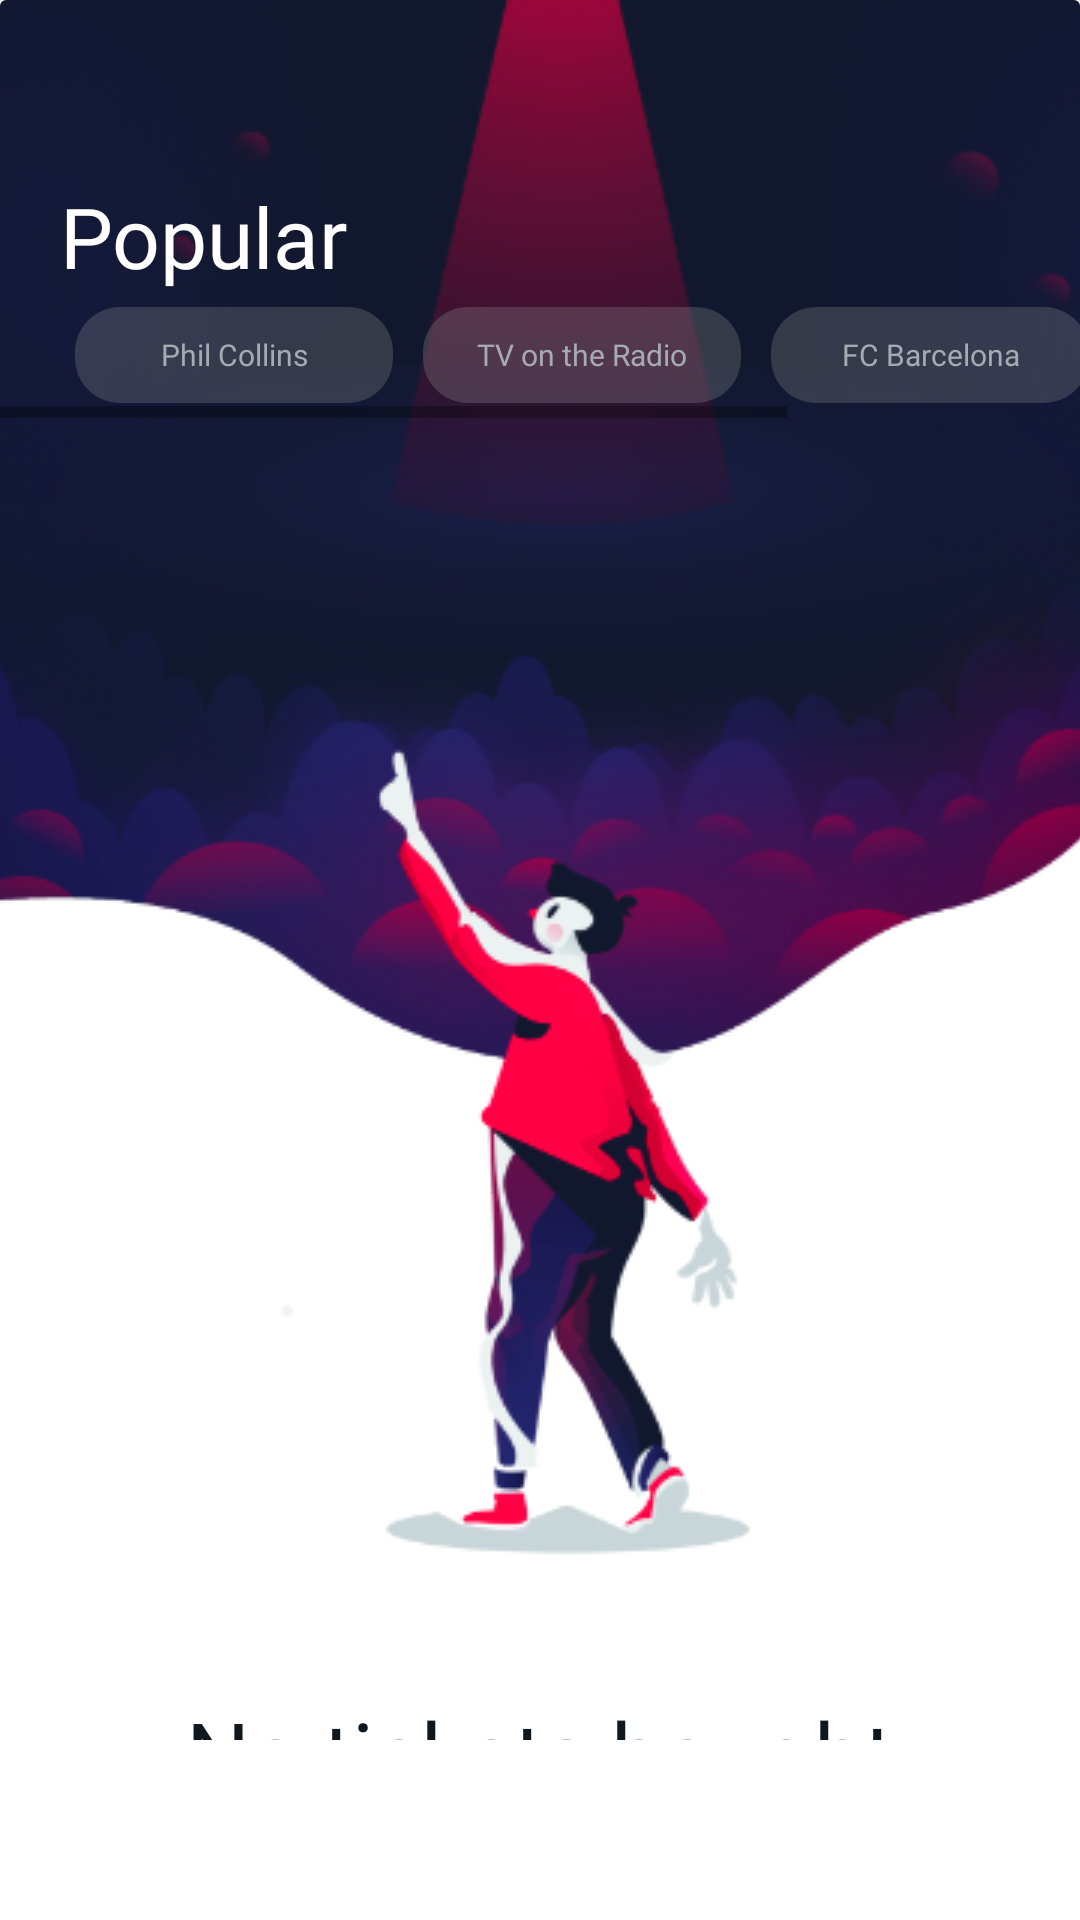

Here is an Android app screen rendered from its layout file. Give the layout XML and the strings, colors and styles it references.
<!-- AndroidManifest.xml: application theme Theme.FreebieTicket -->
<!-- res/layout/fragment_ticket.xml -->
<?xml version="1.0" encoding="utf-8"?>
<androidx.constraintlayout.widget.ConstraintLayout xmlns:android="http://schemas.android.com/apk/res/android"
    xmlns:app="http://schemas.android.com/apk/res-auto"
    xmlns:tools="http://schemas.android.com/tools"
    android:layout_width="match_parent"
    android:layout_height="match_parent"
    tools:context=".MainActivity">

    <androidx.constraintlayout.widget.ConstraintLayout
        android:layout_width="match_parent"
        android:layout_height="match_parent"
        app:layout_constraintTop_toTopOf="parent"
        app:layout_constraintEnd_toEndOf="parent"
        app:layout_constraintStart_toStartOf="parent"
        app:layout_constraintBottom_toBottomOf="parent"
        android:layout_marginBottom="60dp">

        <androidx.cardview.widget.CardView
            android:id="@+id/cardView"
            android:layout_width="match_parent"
            android:layout_height="wrap_content"
            app:layout_constraintEnd_toEndOf="parent"
            app:layout_constraintStart_toStartOf="parent"
            app:layout_constraintTop_toTopOf="parent"
            app:cardElevation="0dp">

            <ImageView
                android:layout_width="match_parent"
                android:layout_height="wrap_content"
                android:scaleType="centerCrop"
                android:src="@drawable/illustrations_ticket" />

            <LinearLayout
                android:layout_width="match_parent"
                android:layout_height="wrap_content"
                android:layout_marginTop="60dp"
                android:orientation="vertical">

                <TextView
                    android:layout_width="wrap_content"
                    android:layout_height="wrap_content"
                    android:layout_marginStart="20dp"
                    android:fontFamily="@font/poppins_medium"
                    android:text="Popular"
                    android:textColor="@color/white"
                    android:textSize="28sp" />

                <HorizontalScrollView
                    android:layout_width="match_parent"
                    android:layout_height="wrap_content">

                    <LinearLayout
                        android:layout_width="match_parent"
                        android:layout_height="match_parent"
                        android:orientation="horizontal"
                        android:paddingStart="20dp"
                        android:paddingEnd="10dp">

                        <TextView
                            android:layout_width="106dp"
                            android:layout_height="32dp"
                            android:layout_gravity="center"
                            android:layout_margin="5dp"
                            android:background="@drawable/backgraound_gray"
                            android:fontFamily="@font/poppins_medium"
                            android:gravity="center"
                            android:text="Phil Collins"
                            android:textAlignment="center"
                            android:textColor="@color/gray"
                            android:textSize="10sp" />

                        <TextView
                            android:layout_width="106dp"
                            android:layout_height="32dp"
                            android:layout_gravity="center"
                            android:layout_margin="5dp"
                            android:background="@drawable/backgraound_gray"
                            android:fontFamily="@font/poppins_medium"
                            android:gravity="center"
                            android:text="TV on the Radio"
                            android:textAlignment="center"
                            android:textColor="@color/gray"
                            android:textSize="10sp" />

                        <TextView
                            android:layout_width="106dp"
                            android:layout_height="32dp"
                            android:layout_gravity="center"
                            android:layout_margin="5dp"
                            android:background="@drawable/backgraound_gray"
                            android:fontFamily="@font/poppins_medium"
                            android:gravity="center"
                            android:text="FC Barcelona"
                            android:textAlignment="center"
                            android:textColor="@color/gray"
                            android:textSize="10sp" />

                        <TextView
                            android:layout_width="106dp"
                            android:layout_height="32dp"
                            android:layout_gravity="center"
                            android:layout_margin="5dp"
                            android:background="@drawable/backgraound_gray"
                            android:fontFamily="@font/poppins_medium"
                            android:gravity="center"
                            android:text="Man City"
                            android:textAlignment="center"
                            android:textColor="@color/gray"
                            android:textSize="10sp" />


                    </LinearLayout>
                </HorizontalScrollView>
            </LinearLayout>
        </androidx.cardview.widget.CardView>

        <TextView
            android:id="@+id/textView3"
            android:layout_width="wrap_content"
            android:layout_height="wrap_content"
            android:layout_marginTop="12dp"
            android:fontFamily="@font/poppins_light"
            android:text="No tickets bought"
            android:textColor="@color/darkblue"
            android:textSize="30sp"
            app:layout_constraintEnd_toEndOf="parent"
            app:layout_constraintStart_toStartOf="parent"
            app:layout_constraintTop_toBottomOf="@+id/cardView" />

        <TextView
            android:layout_width="wrap_content"
            android:layout_height="wrap_content"
            android:text="It appears you haven’t bought any tickets yet. Maybe try searching these?"
            android:textColor="@color/gray"
            android:textSize="15sp"
            app:layout_constraintEnd_toEndOf="parent"
            app:layout_constraintStart_toStartOf="parent"
            app:layout_constraintTop_toBottomOf="@+id/textView3"
            android:textAlignment="center"
            android:paddingStart="10dp"
            android:paddingEnd="10dp"/>
    </androidx.constraintlayout.widget.ConstraintLayout>
</androidx.constraintlayout.widget.ConstraintLayout>
<!-- resources referenced by this layout -->
<resources>
  <color name="darkblue">#10181F</color>
  <color name="gray">#A6AAB1</color>
  <color name="white">#FFFFFFFF</color>
  <!-- drawable backgraound_gray (drawable) -->
  <?xml version="1.0" encoding="utf-8"?>
  <shape xmlns:android="http://schemas.android.com/apk/res/android">
      <solid android:color="@color/gray_with_opacity"></solid>
      <corners android:radius="15dp"></corners>
  </shape>
  <!-- drawable illustrations_ticket: png bitmap (drawable, 94990 bytes) -->
  <style name="Theme.FreebieTicket" parent="Theme.MaterialComponents.DayNight.NoActionBar">
          
          <item name="colorPrimary">@color/purple_500</item>
          <item name="colorPrimaryVariant">@color/purple_700</item>
          <item name="colorOnPrimary">@color/white</item>
          
          <item name="colorSecondary">@color/teal_200</item>
          <item name="colorSecondaryVariant">@color/teal_700</item>
          <item name="colorOnSecondary">@color/black</item>
          
          <item name="android:statusBarColor" tools:targetApi="l">?attr/colorPrimaryVariant</item>
          
      </style>
  <color name="gray_with_opacity">#48919191</color>
  <color name="purple_500">#FF6200EE</color>
  <color name="purple_700">#FF3700B3</color>
  <color name="teal_200">#FF03DAC5</color>
  <color name="teal_700">#FF018786</color>
  <color name="black">#FF000000</color>
</resources>
